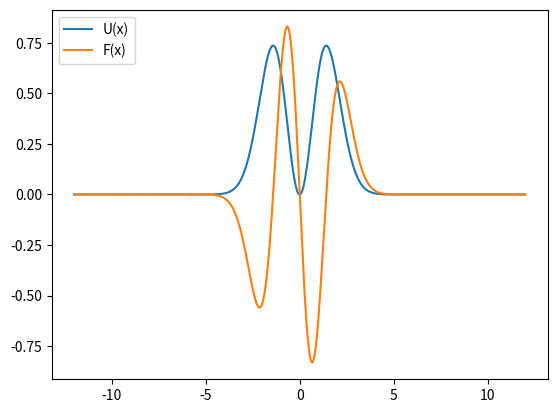

Write Python code to recreate this figure.
import math
import matplotlib.pyplot as plt
from pylab import *
import numpy as np
A = 1
B = 2
max = -1
x = np.arange(-12, 12, 0.01)
y = (A*x*x*math.e**(-x*x/B))
y1 = -(2*y/x + y* (-2*x/B))
plt.plot(x,y,label = 'U(x)')
plt.plot(x,y1,label = 'F(x)')
legend(loc = 'upper left')
for x in arange(-12, 12, 0.01):
    y = A*x*x*math.e**(-x*x/B)
    if y > max:
        max = y;
        pos_x = x
print("The maximum potential energy is", max ,"J")
print("In this moment, x =", pos_x ,"and", -pos_x, "m")
plt.show()
